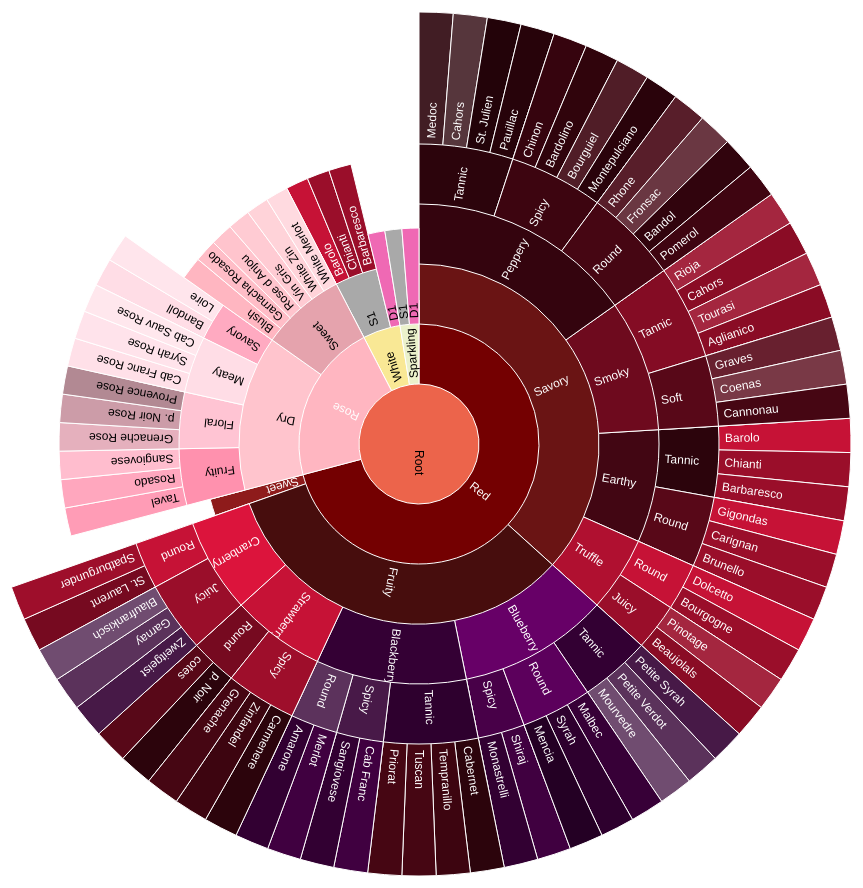
D3 v3 page, settled after 480 driven frames (8 s of simulated time); the page loaded 1 data file(s).



var width = 1080,
    height = 1080,
    radius = Math.min(width, height) /3;

var x = d3.scale.linear()
    .range([0, 2 * Math.PI]);

var y = d3.scale.linear()
    .range([0, radius]);
  
  //var y = d3.scale.log()
  //  .range([0, radius]);

var colors = d3.scale.category20c();
  
  
  
  
var svg = d3.select("body").append("svg")
    .attr("width", width)
    .attr("height", height)
  .append("g")
    .attr("transform", "translate(" + width / 2 + "," + (height / 2 + 10) + ")");

var partition = d3.layout.partition()
    .value(function(d) { return d.size; });

var arc = d3.svg.arc()
    .startAngle(function(d) { return Math.max(0, Math.min(2 * Math.PI, x(d.x))); })
    .endAngle(function(d) { return Math.max(0, Math.min(2 * Math.PI, x(d.x + d.dx))); })
    .innerRadius(function(d) { return Math.max(0, y(d.y)); })
    .outerRadius(function(d) { return Math.max(0, 1.2*y(d.y + d.dy)); });

d3.json("flare2.json", function(error, root) {
  var g = svg.selectAll("g")
      .data(partition.nodes(root))
    .enter().append("g");
  
  var color = d3.scale.ordinal();
    

  var path = g.append("path")
    .attr("d", arc)
   // .style("fill", function(d) { return colors((d.children ? d : d.parent).name); })
   // .style("fill", function(d) { return color(d.color); })
      .style("fill", function (d) { return d.color; })
    .on("click", click);
  
  
  var tooltip = d3.select("body")
              .append("div")
              .style("position", "absolute")
              .style("z-index", "10")
              .style("visibility", "hidden")
              .style("color", "white")
              .style("padding", "8px")
              .style("background-color", "rgba(0, 0, 0, 0.75)")
              .style("border-radius", "6px")
              .style("font", "12px sans-serif")
              .text("tooltip");

  var text = g.append("text")
    .attr("transform", function(d) { return "rotate(" + computeTextRotation(d) + ")"; })
    .attr("x", function(d) { return y(d.y); })
    .attr("dx", "6") // margin
    .attr("dy", ".35em") // vertical-align
    .style("fill", function (d) { return d.tcolor; }) // choose color for text from json file: tcolor field
    .text(function(d) { return d.name; })
    .on("mouseover", function(d) {
                      tooltip.text( "Nose : " + d.notes);
                      tooltip.style("visibility", "visible");
              })
              .on("mousemove", function() {
                  return tooltip.style("top", (d3.event.pageY-10)+"px").style("left",(d3.event.pageX+10)+"px");
              })
              .on("mouseout", function(){return tooltip.style("visibility", "hidden");});
  
  
  
  
  

  function click(d) {
    // fade out all text elements
    text.transition().attr("opacity", 0);

    path.transition()
      .duration(750)
      .attrTween("d", arcTween(d))
      .each("end", function(e, i) {
          // check if the animated element's data e lies within the visible angle span given in d
          if (e.x >= d.x && e.x < (d.x + d.dx)) {
            // get a selection of the associated text element
            var arcText = d3.select(this.parentNode).select("text");
            // fade in the text element and recalculate positions
            arcText.transition().duration(750)
              .attr("opacity", 1)
              .attr("transform", function() { return "rotate(" + computeTextRotation(e) + ")" })
              .attr("x", function(d) { return y(d.y); });
          }
      });
  }
});

d3.select(self.frameElement).style("height", height + "px");

// Interpolate the scales!
function arcTween(d) {
  var xd = d3.interpolate(x.domain(), [d.x, d.x + d.dx]),
      yd = d3.interpolate(y.domain(), [d.y, 1]),
      yr = d3.interpolate(y.range(), [d.y ? 20 : 0, radius]);
  return function(d, i) {
    return i
        ? function(t) { return arc(d); }
        : function(t) { x.domain(xd(t)); y.domain(yd(t)).range(yr(t)); return arc(d); };
  };
}

function computeTextRotation(d) {
  return (x(d.x + d.dx / 2) - Math.PI / 2) / Math.PI * 180;
}



### data: flare2.json
{
 "name": "Root",
 "color": "#ec644b",
 "children": [
  {
   "name": "Red",
   "color": "#740001",
   "tcolor": "#ffffff",
   "children": [
    "{... 4 keys}",
    "{... 5 keys}",
    "{... 5 keys}"
   ]
  },
  {
   "name": "White",
   "color": "#f9e895",
   "tcolor": "#000000",
   "children": [
    "{... 5 keys}",
    "{... 4 keys}"
   ]
  },
  {
   "name": "Rose",
   "color": "#ffb6c1",
   "tcolor": "#ffffff",
   "children": [
    "{... 5 keys}",
    "{... 5 keys}"
   ]
  },
  {
   "name": "Sparkling",
   "color": "#ebf1cb",
   "tcolor": "#000000",
   "children": [
    "{... 4 keys}",
    "{... 4 keys}"
   ]
  }
 ]
}